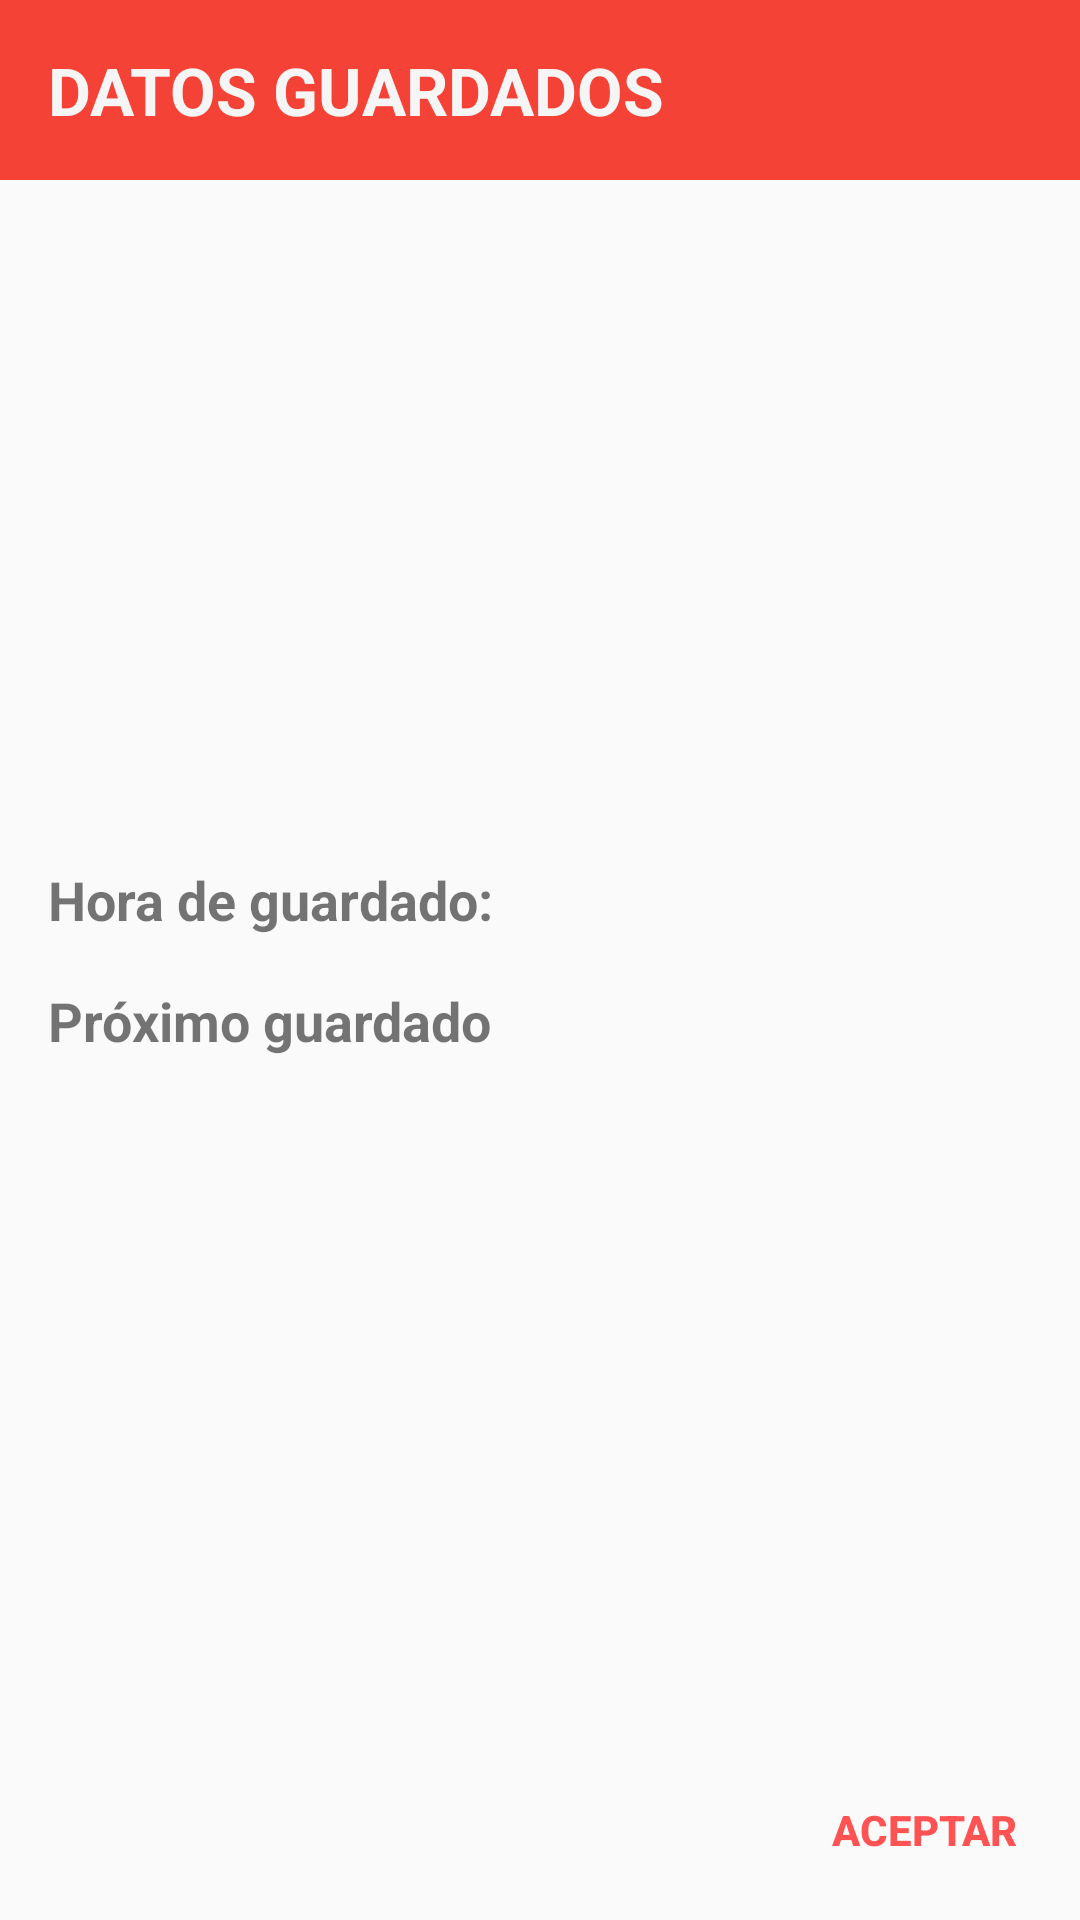

Android layout source for this screen:
<!-- AndroidManifest.xml: application theme AppTheme -->
<!-- res/layout/confirmsave_dialog.xml -->
<?xml version="1.0" encoding="utf-8"?>
<RelativeLayout xmlns:android="http://schemas.android.com/apk/res/android"
    android:layout_width="330dp"
    android:layout_height="320dp"
    xmlns:app="http://schemas.android.com/apk/res-auto"
    android:background="@drawable/custom_popup"
    android:layout_gravity="center">

    <RelativeLayout
        android:id="@+id/data_header"
        android:layout_width="match_parent"
        android:layout_height="60dp"
        android:layout_alignParentTop="true"
        android:background="@color/colorPrimary">

        <TextView
            android:layout_width="wrap_content"
            android:layout_height="wrap_content"
            android:layout_marginStart="16dp"
            android:layout_alignParentStart="true"
            android:layout_centerVertical="true"
            android:textStyle="bold"
            android:textSize="22sp"
            android:textColor="@color/colorPrimaryTextLight"
            android:text="DATOS GUARDADOS"/>

        <ImageView
            android:layout_width="60dp"
            android:layout_height="60dp"
            android:layout_marginEnd="15dp"
            android:layout_alignParentEnd="true"
            android:layout_centerVertical="true"
            android:src="@drawable/ic_check_white_24dp" />

    </RelativeLayout>

    <RelativeLayout
        android:id="@+id/data_body"
        android:layout_width="match_parent"
        android:layout_height="match_parent"
        android:layout_below="@+id/data_header"
        android:layout_above="@+id/data_footer"
        android:layout_margin="8dp"
        android:gravity="center"
        android:paddingStart="8dp"
        android:paddingEnd="8dp">

        <TextView
            android:id="@+id/msg_cGuardado"
            android:layout_width="wrap_content"
            android:layout_height="wrap_content"
            android:layout_marginBottom="8dp"
            android:textStyle="bold"
            android:textSize="18sp"
            android:text="@string/hora_de_guardado"/>

        <TextView
            android:id="@+id/msg_cHoraGuardado"
            android:layout_width="match_parent"
            android:layout_height="wrap_content"
            android:layout_toEndOf="@+id/msg_cGuardado"
            android:layout_marginBottom="8dp"
            android:layout_marginStart="8dp"
            android:textSize="18sp"/>
        <TextView
            android:id="@+id/msg_cProxima"
            android:layout_width="wrap_content"
            android:layout_height="wrap_content"
            android:layout_below="@+id/msg_cHoraGuardado"
            android:layout_marginTop="8dp"
            android:textStyle="bold"
            android:textSize="18sp"
            android:text="@string/proximo_guardado"/>

        <TextView
            android:id="@+id/msg_cProximaHora"
            android:layout_width="match_parent"
            android:layout_height="wrap_content"
            android:layout_toEndOf="@+id/msg_cProxima"
            android:layout_below="@id/msg_cHoraGuardado"
            android:layout_marginTop="8dp"
            android:layout_marginStart="8dp"
            android:textSize="18sp" />


    </RelativeLayout>

    <RelativeLayout
        android:id="@+id/data_footer"
        android:layout_width="match_parent"
        android:layout_height="60dp"
        android:layout_alignParentBottom="true">

        <Button
            android:id="@+id/btn_aceptar"
            android:layout_width="wrap_content"
            android:layout_height="wrap_content"
            android:layout_margin="8dp"
            android:textStyle="bold"
            android:layout_alignParentEnd="true"
            style="@style/Widget.AppCompat.Button.Borderless.Colored"
            android:text="Aceptar" />

    </RelativeLayout>




</RelativeLayout>
<!-- resources referenced by this layout -->
<resources>
  <color name="colorPrimary">#F44336</color>
  <color name="colorPrimaryTextLight">#F5F5F5</color>
  <string name="hora_de_guardado">Hora de guardado:</string>
  <string name="proximo_guardado">Próximo guardado</string>
  <style name="AppTheme" parent="Theme.AppCompat.Light.NoActionBar">
          
          <item name="colorPrimary">@color/colorPrimary</item>
          <item name="colorPrimaryDark">@color/colorPrimaryDark</item>
          <item name="colorAccent">@color/colorAccent</item>
      </style>
  <color name="colorPrimaryDark">#D32F2F</color>
  <color name="colorAccent">#FF5252</color>
</resources>
